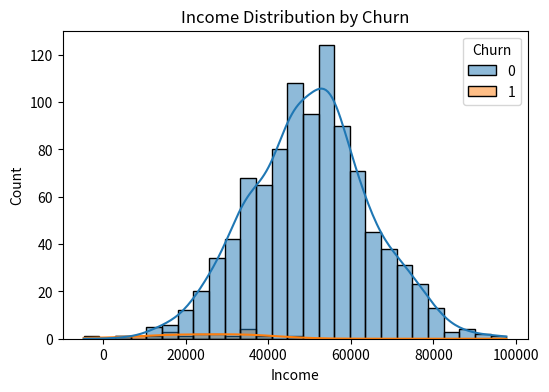
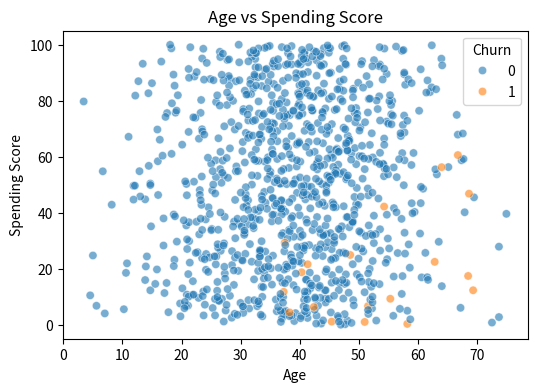
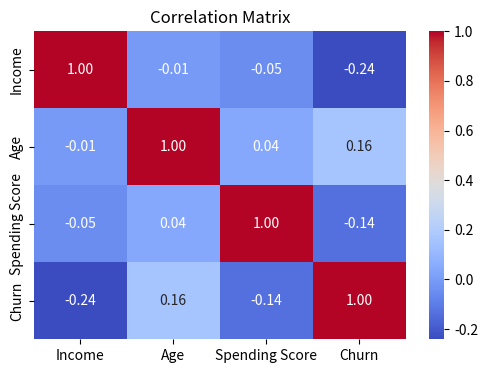

Recreate these plots in Python, in order.
import numpy as np
import pandas as pd
import matplotlib.pyplot as plt
import seaborn as sns

rng = np.random.default_rng(42)

customers = 1000
income = rng.normal(loc = 50000, scale = 15000, size = customers)
age = rng.normal(loc = 40, scale = 12, size = customers)
spending_score = rng.uniform(0, 100, size = customers)

z = (
    -0.00005 * income
    -0.03 * spending_score
    +0.04 * age
)

prob = 1/(1+np.exp(-z))
churn = (prob>0.5).astype(int)

df = pd.DataFrame({
    'Income': income,
    'Age': age,
    'Spending Score': spending_score,
    'Churn': churn
})

df.head()
df.info()

churn_rate = df['Churn'].mean()
print(f'Churn Rate: {churn_rate:.2%}')


corr = df.corr(numeric_only = True)
print(corr["Churn"].sort_values(ascending = False))

group_means = df.groupby("Churn").mean()
print(group_means)

plt.figure(figsize=(6, 4))   
sns.histplot(data=df, x='Income', hue='Churn', kde=True)
plt.title("Income Distribution by Churn")
plt.xlabel("Income")
plt.ylabel("Count")
plt.show()

plt.figure(figsize=(6, 4))
sns.scatterplot(data = df, x = "Age", y = "Spending Score", hue = "Churn", alpha = 0.6)
plt.title("Age vs Spending Score")
plt.show()

plt.figure(figsize=(6, 4))
sns.heatmap(corr, annot = True, cmap = "coolwarm", fmt = ".2f")
plt.title("Correlation Matrix")
plt.show()


# print(df.head())
